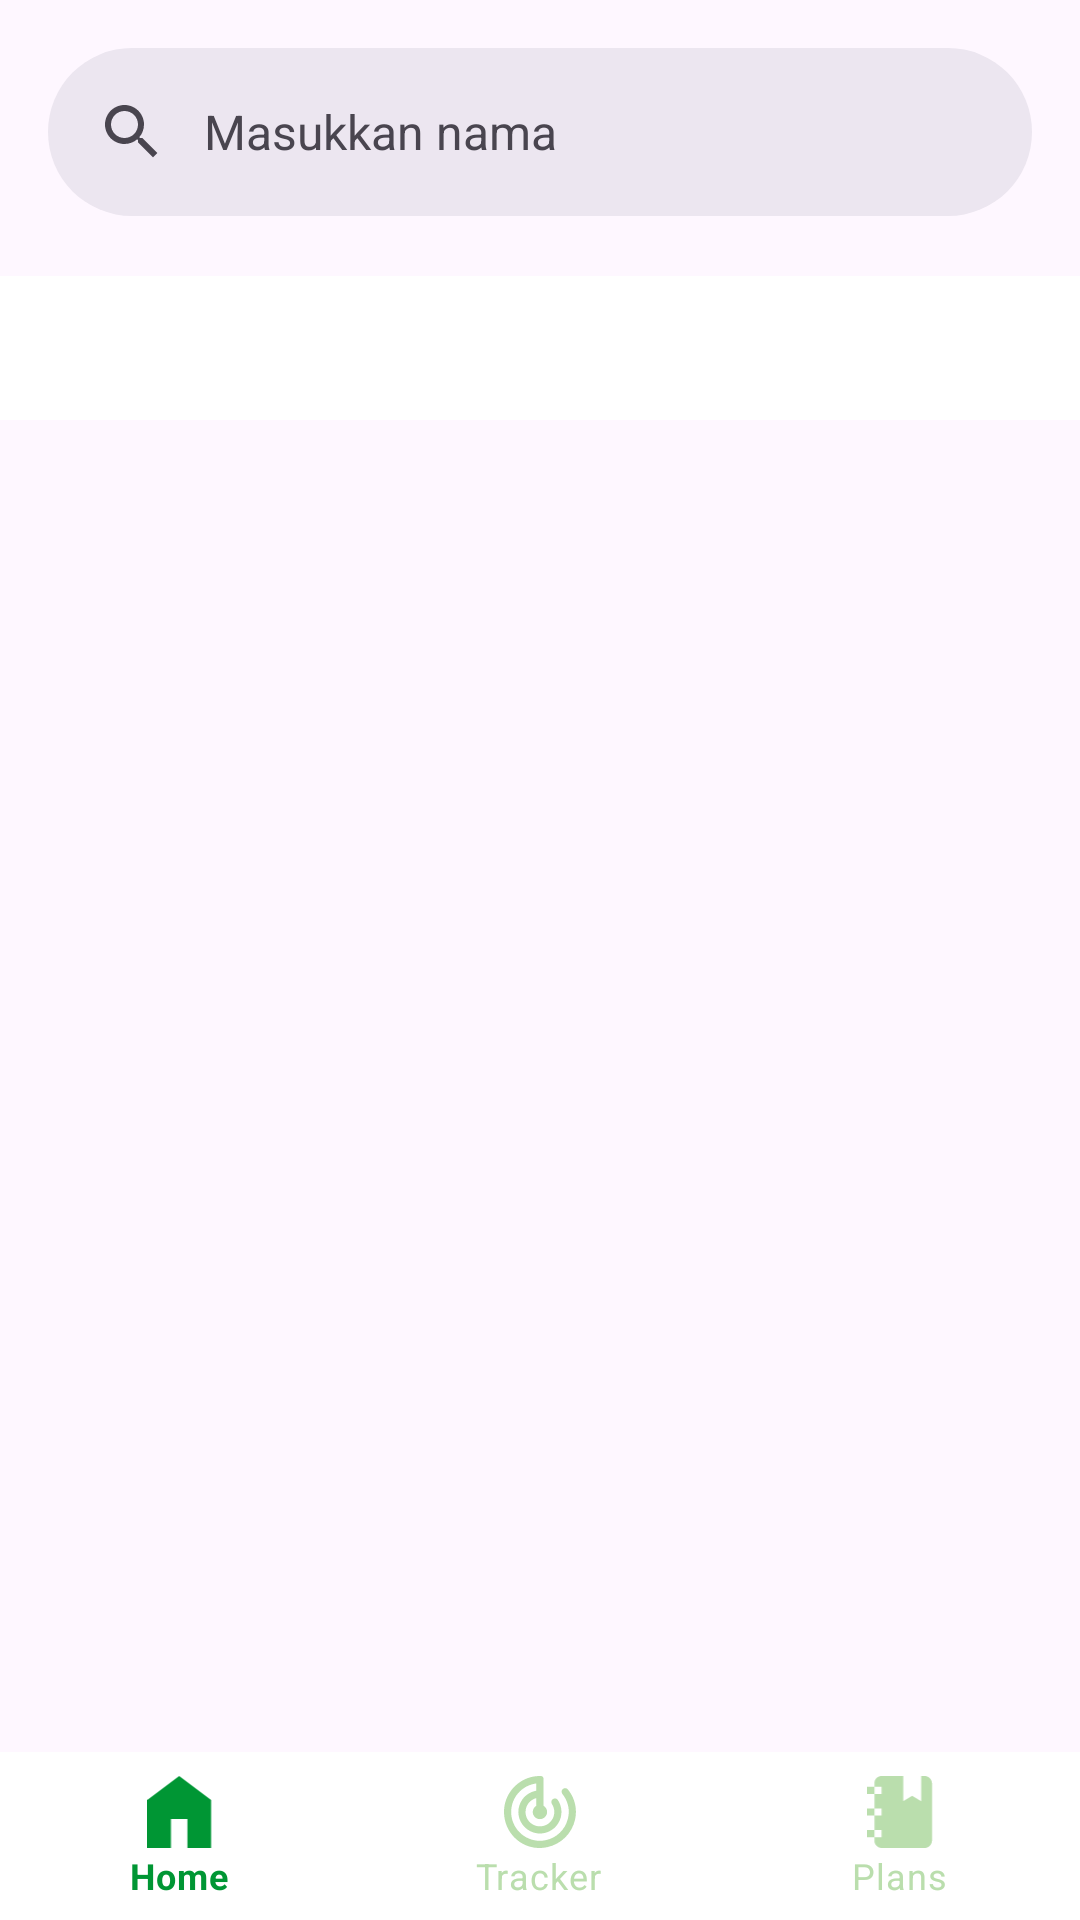

Produce the Android XML layout that renders to this screen, including the resource entries it uses.
<!-- AndroidManifest.xml: application theme Theme.LiteLife -->
<!-- res/layout/activity_plans.xml -->
<?xml version="1.0" encoding="utf-8"?>
<androidx.constraintlayout.widget.ConstraintLayout xmlns:android="http://schemas.android.com/apk/res/android"
    xmlns:app="http://schemas.android.com/apk/res-auto"
    xmlns:tools="http://schemas.android.com/tools"
    android:layout_width="match_parent"
    android:layout_height="match_parent"
    tools:context=".ui.plans.PlansActivity">

    <com.google.android.material.search.SearchBar
        android:id="@+id/searchBar"
        android:layout_width="0dp"
        android:layout_height="wrap_content"
        android:layout_marginHorizontal="16dp"
        android:layout_marginTop="16dp"
        android:hint="@string/search_hint"
        app:layout_constraintEnd_toEndOf="parent"
        app:layout_constraintStart_toStartOf="parent"
        app:layout_constraintTop_toTopOf="parent">
    </com.google.android.material.search.SearchBar>
    <com.google.android.material.search.SearchView
        android:id="@+id/searchView"
        android:layout_width="0dp"
        android:layout_height="0dp"
        android:hint="@string/search_hint"
        app:layout_anchor="@id/searchBar"
        app:layout_constraintBottom_toBottomOf="parent"
        app:layout_constraintEnd_toEndOf="parent"
        app:layout_constraintStart_toStartOf="parent"
        app:layout_constraintTop_toTopOf="parent">
    </com.google.android.material.search.SearchView>

    <com.google.android.material.tabs.TabLayout
        android:id="@+id/tabs"
        android:layout_width="match_parent"
        android:layout_height="wrap_content"
        android:layout_marginTop="20dp"
        android:background="@color/white"
        app:layout_constraintEnd_toEndOf="parent"
        app:layout_constraintStart_toStartOf="parent"
        app:layout_constraintTop_toBottomOf="@id/searchBar" />

    <androidx.viewpager2.widget.ViewPager2
        android:id="@+id/view_pager"
        android:layout_width="match_parent"
        android:layout_height="0dp"
        android:layout_marginStart="8dp"
        android:layout_marginTop="16dp"
        android:layout_marginEnd="8dp"
        android:layout_marginBottom="8dp"
        app:layout_constraintBottom_toBottomOf="parent"
        app:layout_constraintEnd_toEndOf="parent"
        app:layout_constraintStart_toStartOf="parent"
        app:layout_constraintTop_toBottomOf="@+id/tabs"
        app:layout_constraintBottom_toTopOf="@id/bottom_navigation"/>

    <com.google.android.material.bottomnavigation.BottomNavigationView
        android:id="@+id/bottom_navigation"
        android:layout_width="match_parent"
        android:layout_height="wrap_content"
        android:background="@color/white"
        app:itemIconTint="@drawable/selector"
        app:itemTextColor="@drawable/selector"
        style="@style/Widget.MaterialComponents.BottomNavigationView.PrimarySurface"
        app:menu="@menu/bottom_navigation_menu"
        app:layout_constraintEnd_toEndOf="parent"
        app:layout_constraintBottom_toBottomOf="parent"/>
</androidx.constraintlayout.widget.ConstraintLayout>
<!-- resources referenced by this layout -->
<resources>
  <color name="white">#FFFFFFFF</color>
  <!-- drawable selector (drawable) -->
  <?xml version="1.0" encoding="utf-8"?>
  <selector xmlns:android="http://schemas.android.com/apk/res/android">
      <item
          android:state_selected="true"
          android:drawable="@color/green_600"
          android:color= "@color/green_600"/>
  
      <item
          android:state_selected="false"
          android:color= "@color/green_300"/>
  </selector>
  <string name="search_hint">Masukkan nama</string>
  <style name="Theme.LiteLife" parent="Base.Theme.LiteLife" />
  <color name="green_600">#009634</color>
  <color name="green_300">#BADEAD</color>
  <style name="Base.Theme.LiteLife" parent="Theme.Material3.DayNight.NoActionBar">
          
          <item name="colorPrimary">@color/green_300</item>
          <item name="colorPrimaryVariant">@color/green_600</item>
          <item name="colorOnPrimary">@color/white</item>
          
          <item name="android:statusBarColor">@color/white</item>
  
      </style>
</resources>
